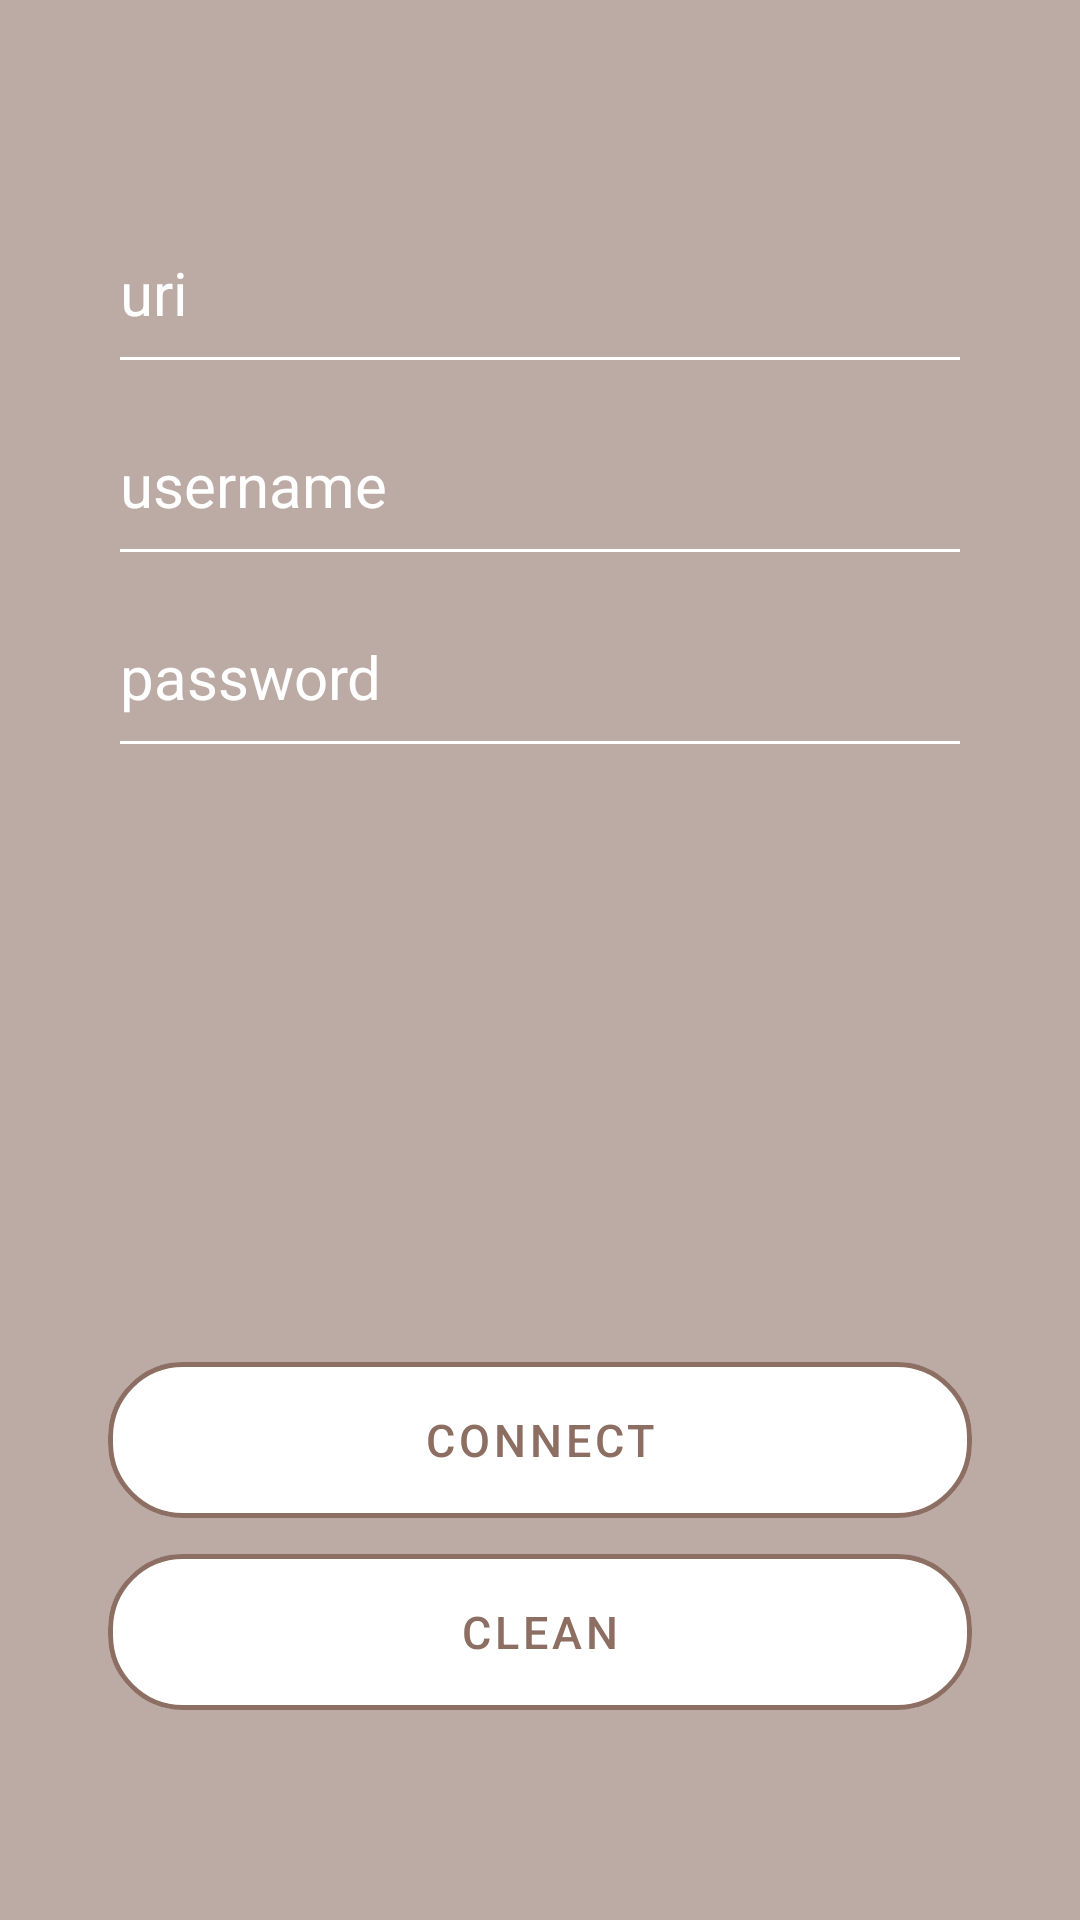

Reconstruct the res/layout file that produces this screen, plus the resources it refers to.
<!-- AndroidManifest.xml: application theme Theme.Competenceprojectapp -->
<!-- res/layout/activity_start.xml -->
<?xml version="1.0" encoding="utf-8"?>
<androidx.constraintlayout.widget.ConstraintLayout xmlns:android="http://schemas.android.com/apk/res/android"
    xmlns:app="http://schemas.android.com/apk/res-auto"
    xmlns:tools="http://schemas.android.com/tools"
    android:id="@+id/constraintLayout"
    android:layout_width="match_parent"
    android:layout_height="match_parent"
    android:layout_gravity="center_vertical"
    android:background="@color/brown_200"
    android:orientation="horizontal"
    tools:context=".activities.StartActivity">

    <com.google.android.material.textfield.TextInputEditText
        android:id="@+id/edittext_server_uri"
        android:layout_width="0dp"
        android:layout_height="0dp"
        android:ems="15"
        android:hint="@string/app_uri"
        android:importantForAutofill="no"
        android:inputType="text"
        android:textColor="@color/white"
        android:textColorHint="@color/white"
        android:textSize="20sp"
        app:backgroundTint="@color/white"
        app:colorPrimary="@color/white"
        app:layout_constraintBottom_toTopOf="@+id/guideline5"
        app:layout_constraintEnd_toStartOf="@+id/guideline2"
        app:layout_constraintHorizontal_bias="0.272"
        app:layout_constraintStart_toStartOf="@+id/guideline1"
        app:layout_constraintTop_toTopOf="@+id/guideline4"
        tools:ignore="TextFields" />

    <com.google.android.material.textfield.TextInputEditText
        android:id="@+id/edittext_username"
        android:layout_width="0dp"
        android:layout_height="0dp"
        android:ems="15"
        android:hint="@string/app_username"
        android:importantForAutofill="no"
        android:inputType="text"
        android:textColor="@color/white"
        android:textColorHint="@color/white"
        android:textSize="20sp"
        app:backgroundTint="@color/white"
        app:colorPrimary="@color/white"
        app:layout_constraintBottom_toTopOf="@+id/guideline6"
        app:layout_constraintEnd_toStartOf="@+id/guideline2"
        app:layout_constraintStart_toStartOf="@+id/guideline1"
        app:layout_constraintTop_toTopOf="@+id/guideline5"
        tools:ignore="TextFields" />

    <com.google.android.material.textfield.TextInputEditText
        android:id="@+id/edittext_password"
        android:layout_width="0dp"
        android:layout_height="0dp"
        android:ems="15"
        android:hint="@string/app_password"
        android:importantForAutofill="no"
        android:inputType="text"
        android:textColor="@color/white"
        android:textColorHint="@color/white"
        android:textSize="20sp"
        app:backgroundTint="@color/white"
        app:colorPrimary="@color/white"
        app:layout_constraintBottom_toTopOf="@+id/guideline7"
        app:layout_constraintEnd_toStartOf="@+id/guideline2"
        app:layout_constraintStart_toStartOf="@+id/guideline1"
        app:layout_constraintTop_toTopOf="@+id/guideline6"
        tools:ignore="TextFields" />

    <com.google.android.material.button.MaterialButton
        android:id="@+id/outlinedButtonConnect"
        style="?attr/materialButtonOutlinedStyle"
        android:layout_width="0dp"
        android:layout_height="0dp"
        android:text="@string/app_connect"
        android:textColor="@color/brown_400"
        android:textSize="15sp"
        app:backgroundTint="@color/white"
        app:cornerRadius="25dp"
        app:layout_constraintBottom_toTopOf="@+id/guideline11"
        app:layout_constraintEnd_toStartOf="@+id/guideline2"
        app:layout_constraintStart_toStartOf="@+id/guideline1"
        app:layout_constraintTop_toTopOf="@+id/guideline10"
        app:rippleColor="@color/brown_50"
        app:strokeColor="@color/brown_400"
        app:strokeWidth="1.5dp" />

    <com.google.android.material.button.MaterialButton
        android:id="@+id/outlinedButtonClean"
        style="?attr/materialButtonOutlinedStyle"
        android:layout_width="0dp"
        android:layout_height="0dp"
        android:text="@string/app_clean"
        android:textSize="15sp"
        android:textColor="@color/brown_400"
        app:backgroundTint="@color/white"
        app:cornerRadius="25dp"
        app:layout_constraintBottom_toTopOf="@+id/guideline3"
        app:layout_constraintEnd_toStartOf="@+id/guideline2"
        app:layout_constraintStart_toStartOf="@+id/guideline1"
        app:layout_constraintTop_toTopOf="@+id/guideline11"
        app:rippleColor="@color/brown_50"
        app:strokeColor="@color/brown_400"
        app:strokeWidth="1.5dp" />

    <androidx.constraintlayout.widget.Guideline
        android:id="@+id/guideline1"
        android:layout_width="wrap_content"
        android:layout_height="wrap_content"
        android:orientation="vertical"
        app:layout_constraintGuide_percent="0.1" />

    <androidx.constraintlayout.widget.Guideline
        android:id="@+id/guideline2"
        android:layout_width="wrap_content"
        android:layout_height="wrap_content"
        android:orientation="vertical"
        app:layout_constraintGuide_percent="0.9" />

    <androidx.constraintlayout.widget.Guideline
        android:id="@+id/guideline3"
        android:layout_width="wrap_content"
        android:layout_height="wrap_content"
        android:orientation="horizontal"
        app:layout_constraintGuide_percent="0.9" />

    <androidx.constraintlayout.widget.Guideline
        android:id="@+id/guideline4"
        android:layout_width="wrap_content"
        android:layout_height="wrap_content"
        android:orientation="horizontal"
        app:layout_constraintGuide_percent="0.1" />

    <androidx.constraintlayout.widget.Guideline
        android:id="@+id/guideline5"
        android:layout_width="wrap_content"
        android:layout_height="wrap_content"
        android:orientation="horizontal"
        app:layout_constraintGuide_percent="0.20" />

    <androidx.constraintlayout.widget.Guideline
        android:id="@+id/guideline6"
        android:layout_width="wrap_content"
        android:layout_height="wrap_content"
        android:orientation="horizontal"
        app:layout_constraintGuide_percent="0.30" />

    <androidx.constraintlayout.widget.Guideline
        android:id="@+id/guideline7"
        android:layout_width="wrap_content"
        android:layout_height="wrap_content"
        android:orientation="horizontal"
        app:layout_constraintGuide_percent="0.40" />

    <androidx.constraintlayout.widget.Guideline
        android:id="@+id/guideline10"
        android:layout_width="wrap_content"
        android:layout_height="wrap_content"
        android:orientation="horizontal"
        app:layout_constraintGuide_percent="0.70" />

    <androidx.constraintlayout.widget.Guideline
        android:id="@+id/guideline11"
        android:layout_width="wrap_content"
        android:layout_height="wrap_content"
        android:orientation="horizontal"
        app:layout_constraintGuide_percent="0.80" />

</androidx.constraintlayout.widget.ConstraintLayout>
<!-- resources referenced by this layout -->
<resources>
  <color name="brown_200">#BCAAA4</color>
  <color name="brown_400">#8D6E63</color>
  <color name="brown_50">#EFEBE9</color>
  <color name="white">#FFFFFFFF</color>
  <string name="app_clean">clean</string>
  <string name="app_connect">connect</string>
  <string name="app_password">password</string>
  <string name="app_uri">uri</string>
  <string name="app_username">username</string>
  <style name="Theme.Competenceprojectapp" parent="Theme.MaterialComponents.DayNight.DarkActionBar">
          
          <item name="colorPrimary">@color/purple_500</item>
          <item name="colorPrimaryVariant">@color/purple_700</item>
          <item name="colorOnPrimary">@color/white</item>
          
          <item name="colorSecondary">@color/teal_200</item>
          <item name="colorSecondaryVariant">@color/teal_700</item>
          <item name="colorOnSecondary">@color/black</item>
          
          <item name="android:statusBarColor">?attr/colorPrimaryVariant</item>
          
      </style>
  <color name="purple_500">#FF6200EE</color>
  <color name="purple_700">#FF3700B3</color>
  <color name="teal_200">#FF03DAC5</color>
  <color name="teal_700">#FF018786</color>
  <color name="black">#FF000000</color>
</resources>
